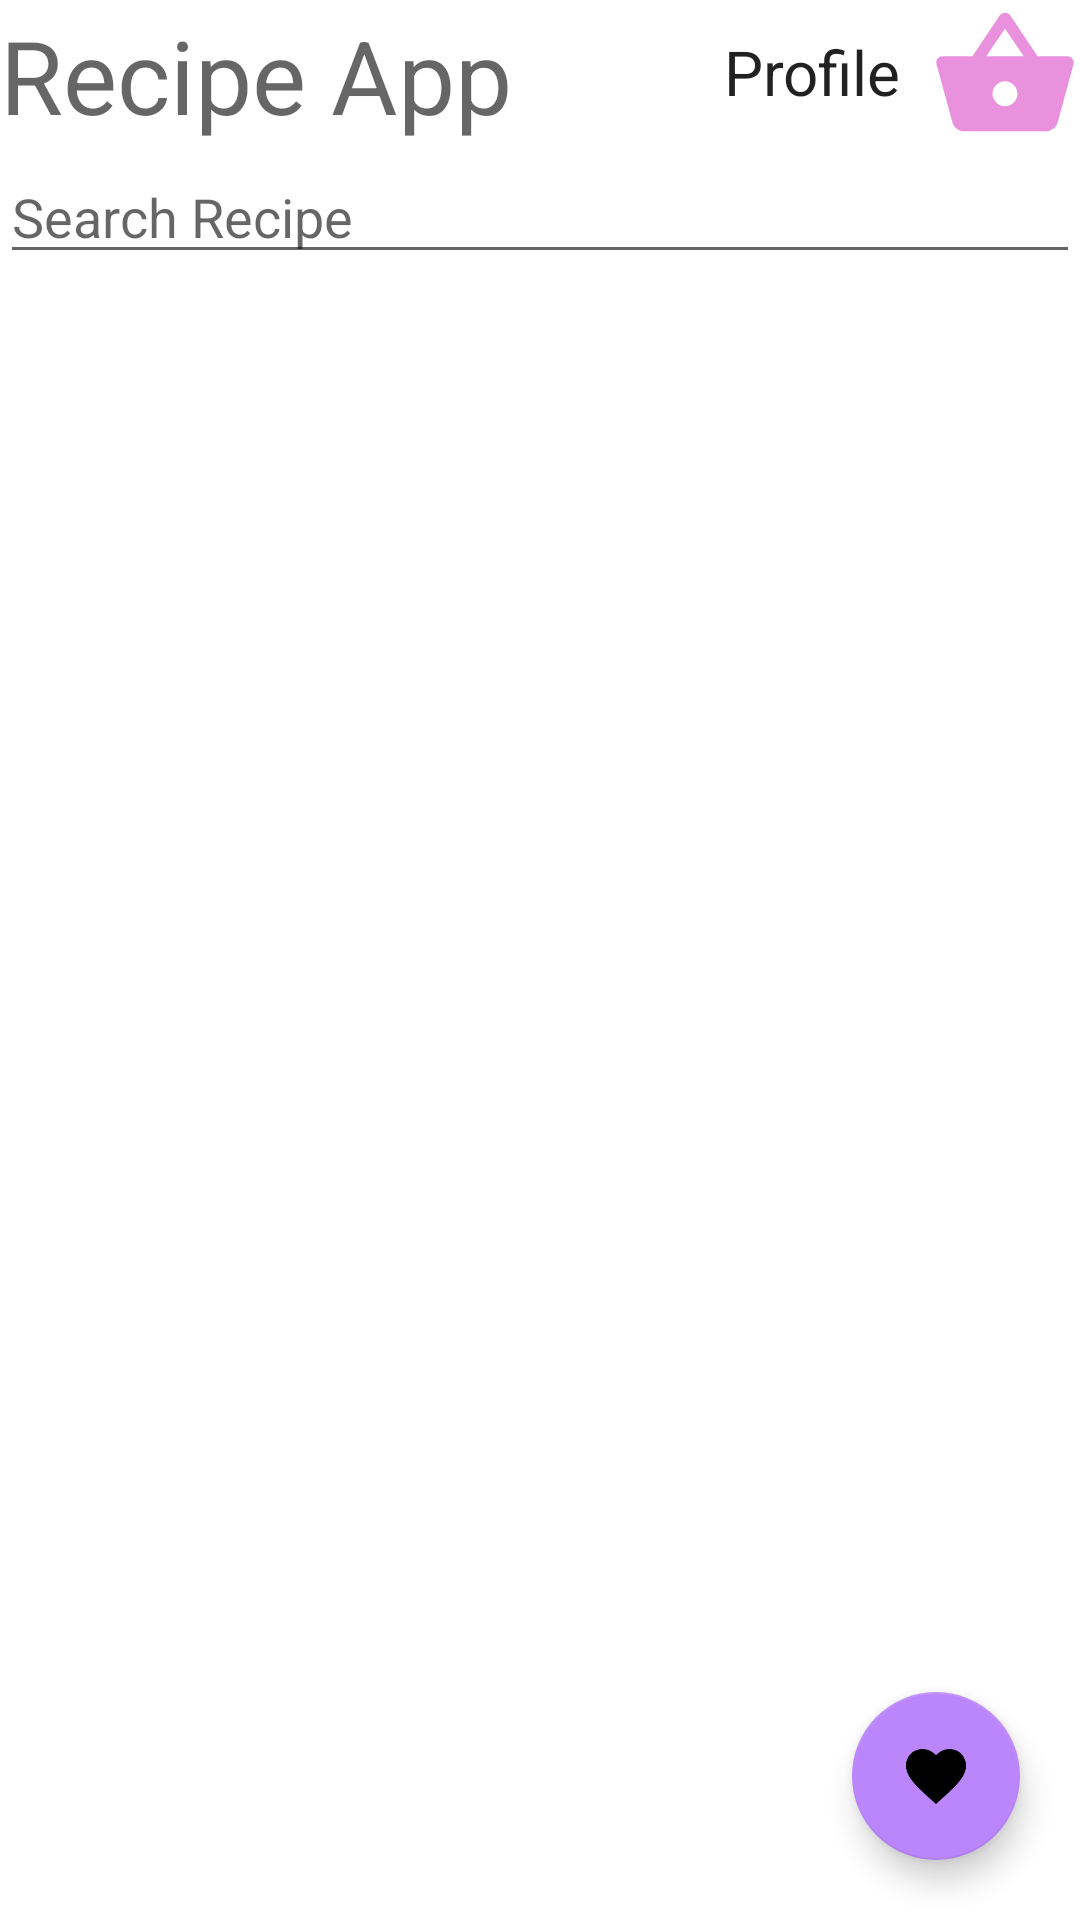

Android layout source for this screen:
<!-- AndroidManifest.xml: application theme Theme.RecipeApp -->
<!-- res/layout/activity_main.xml -->
<?xml version="1.0" encoding="utf-8"?>
<androidx.constraintlayout.widget.ConstraintLayout xmlns:android="http://schemas.android.com/apk/res/android"
    xmlns:app="http://schemas.android.com/apk/res-auto"
    xmlns:tools="http://schemas.android.com/tools"
    android:layout_width="match_parent"
    android:layout_height="match_parent"
    tools:context=".MainActivity">

    <TextView
        android:id="@+id/user_profile"
        android:layout_width="0dp"
        android:layout_height="0dp"
        android:autoSizeTextType="uniform"
        android:gravity="center_vertical|end"
        android:padding="10dp"
        android:text="Profile"
        android:textAppearance="@style/TextAppearance.AppCompat.Body1"
        app:layout_constraintBottom_toBottomOf="@+id/textView"
        app:layout_constraintEnd_toStartOf="@+id/shop_list_btn"
        app:layout_constraintStart_toEndOf="@+id/textView"
        app:layout_constraintTop_toTopOf="parent" />

    <ImageView
        android:id="@+id/shop_list_btn"
        android:layout_width="50dp"
        android:layout_height="50dp"
        android:scaleType="fitCenter"
        app:layout_constraintEnd_toEndOf="parent"
        app:layout_constraintTop_toTopOf="parent"
        app:srcCompat="@drawable/baseline_shopping_basket_24" />

    <com.google.android.material.floatingactionbutton.FloatingActionButton
        android:id="@+id/floatingActionButton"
        android:layout_width="wrap_content"
        android:layout_height="wrap_content"
        android:layout_margin="20dp"
        android:clickable="true"
        android:foregroundTint="@color/pink_color"
        android:tint="@color/pink_color"
        app:backgroundTint="@color/purple_200"
        app:fabSize="normal"
        app:layout_constraintBottom_toBottomOf="parent"
        app:layout_constraintEnd_toEndOf="parent"
        app:srcCompat="@drawable/baseline_favorite_24" />

    <TextView
        android:id="@+id/textView"
        android:layout_width="wrap_content"
        android:layout_height="wrap_content"
        android:text="Recipe App"
        android:textAppearance="@style/TextAppearance.AppCompat.Display1"
        app:layout_constraintBottom_toBottomOf="@+id/shop_list_btn"
        app:layout_constraintStart_toStartOf="parent"
        app:layout_constraintTop_toTopOf="parent" />

    <EditText
        android:id="@+id/search_et"
        android:layout_width="0dp"
        android:layout_height="wrap_content"
        android:ems="10"
        android:hint="Search Recipe"
        android:inputType="textPersonName"
        app:layout_constraintEnd_toEndOf="parent"
        app:layout_constraintStart_toStartOf="parent"
        app:layout_constraintTop_toBottomOf="@+id/shop_list_btn" />

    <androidx.recyclerview.widget.RecyclerView
        android:id="@+id/recyclerView"
        android:layout_width="0dp"
        android:layout_height="0dp"
        app:layoutManager="androidx.recyclerview.widget.LinearLayoutManager"
        app:layout_constraintBottom_toBottomOf="parent"
        app:layout_constraintEnd_toEndOf="parent"
        app:layout_constraintStart_toStartOf="parent"
        app:layout_constraintTop_toBottomOf="@+id/search_et"
        tools:listitem="@layout/recipes_list_rows" />
</androidx.constraintlayout.widget.ConstraintLayout>
<!-- res/layout/recipes_list_rows.xml (included above) -->
<?xml version="1.0" encoding="utf-8"?>
<androidx.cardview.widget.CardView xmlns:android="http://schemas.android.com/apk/res/android"
    xmlns:app="http://schemas.android.com/apk/res-auto"
    xmlns:tools="http://schemas.android.com/tools"
    android:layout_width="match_parent"
    android:layout_height="wrap_content"
    android:layout_margin="5dp"
    app:cardCornerRadius="20dp">

    <androidx.constraintlayout.widget.ConstraintLayout
        android:layout_width="match_parent"
        android:layout_height="wrap_content">


        <ImageView
            android:id="@+id/foodimg"
            android:layout_width="0dp"
            android:layout_height="200sp"
            android:scaleType="centerCrop"
            app:layout_constraintEnd_toEndOf="parent"
            app:layout_constraintStart_toStartOf="parent"
            app:layout_constraintTop_toTopOf="parent"
            tools:srcCompat="@tools:sample/backgrounds/scenic" />

        <TextView
            android:id="@+id/foodname"
            android:layout_width="0dp"
            android:layout_height="wrap_content"
            android:background="@color/purple_200"
            android:padding="10dp"
            android:text="TextView"
            android:textAppearance="@style/TextAppearance.AppCompat.Body2"
            android:textColor="@android:color/white"
            app:layout_constraintBottom_toBottomOf="parent"
            app:layout_constraintEnd_toEndOf="parent"
            app:layout_constraintStart_toStartOf="parent" />
    </androidx.constraintlayout.widget.ConstraintLayout>
</androidx.cardview.widget.CardView>
<!-- resources referenced by this layout -->
<resources>
  <color name="pink_color">#F48FB1</color>
  <color name="purple_200">#FFBB86FC</color>
  <!-- drawable baseline_favorite_24 (drawable) -->
  <vector xmlns:android="http://schemas.android.com/apk/res/android"
      android:width="24dp"
      android:height="24dp"
      android:tint="@color/pink_color"
      android:viewportWidth="24"
      android:viewportHeight="24">
      <path
          android:fillColor="@android:color/white"
          android:pathData="M12,21.35l-1.45,-1.32C5.4,15.36 2,12.28 2,8.5 2,5.42 4.42,3 7.5,3c1.74,0 3.41,0.81 4.5,2.09C13.09,3.81 14.76,3 16.5,3 19.58,3 22,5.42 22,8.5c0,3.78 -3.4,6.86 -8.55,11.54L12,21.35z" />
  </vector>
  <!-- drawable baseline_shopping_basket_24 (drawable) -->
  <vector xmlns:android="http://schemas.android.com/apk/res/android"
      android:width="24dp"
      android:height="24dp"
      android:tint="#EA91DE"
      android:viewportWidth="24"
      android:viewportHeight="24">
      <path
          android:fillColor="@android:color/white"
          android:pathData="M17.21,9l-4.38,-6.56c-0.19,-0.28 -0.51,-0.42 -0.83,-0.42 -0.32,0 -0.64,0.14 -0.83,0.43L6.79,9L2,9c-0.55,0 -1,0.45 -1,1 0,0.09 0.01,0.18 0.04,0.27l2.54,9.27c0.23,0.84 1,1.46 1.92,1.46h13c0.92,0 1.69,-0.62 1.93,-1.46l2.54,-9.27L23,10c0,-0.55 -0.45,-1 -1,-1h-4.79zM9,9l3,-4.4L15,9L9,9zM12,17c-1.1,0 -2,-0.9 -2,-2s0.9,-2 2,-2 2,0.9 2,2 -0.9,2 -2,2z" />
  </vector>
  <style name="Theme.RecipeApp" parent="Theme.MaterialComponents.DayNight.DarkActionBar">
          
          <item name="colorPrimary">@color/purple_500</item>
          <item name="colorPrimaryVariant">@color/purple_700</item>
          <item name="colorOnPrimary">@color/white</item>
          
          <item name="colorSecondary">@color/teal_200</item>
          <item name="colorSecondaryVariant">@color/teal_700</item>
          <item name="colorOnSecondary">@color/black</item>
          
          <item name="android:statusBarColor">?attr/colorPrimaryVariant</item>
          
      </style>
  <color name="purple_500">#FF6200EE</color>
  <color name="purple_700">#FF3700B3</color>
  <color name="white">#FFFFFFFF</color>
  <color name="teal_200">#FF03DAC5</color>
  <color name="teal_700">#FF018786</color>
  <color name="black">#FF000000</color>
</resources>
